Dataset: Dataset_1 (GitHub, sinuose/CNNImageClassificationContests). Classes: BRCA, GBM.

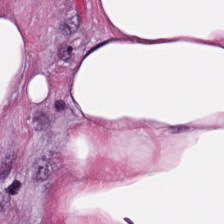
Label: BRCA

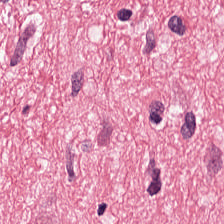
Label: GBM

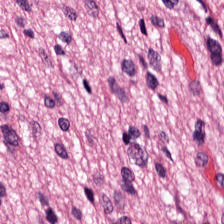
Label: GBM

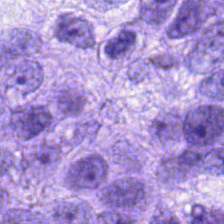
Label: BRCA

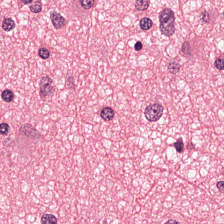
Label: GBM

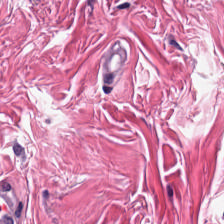
Label: BRCA
